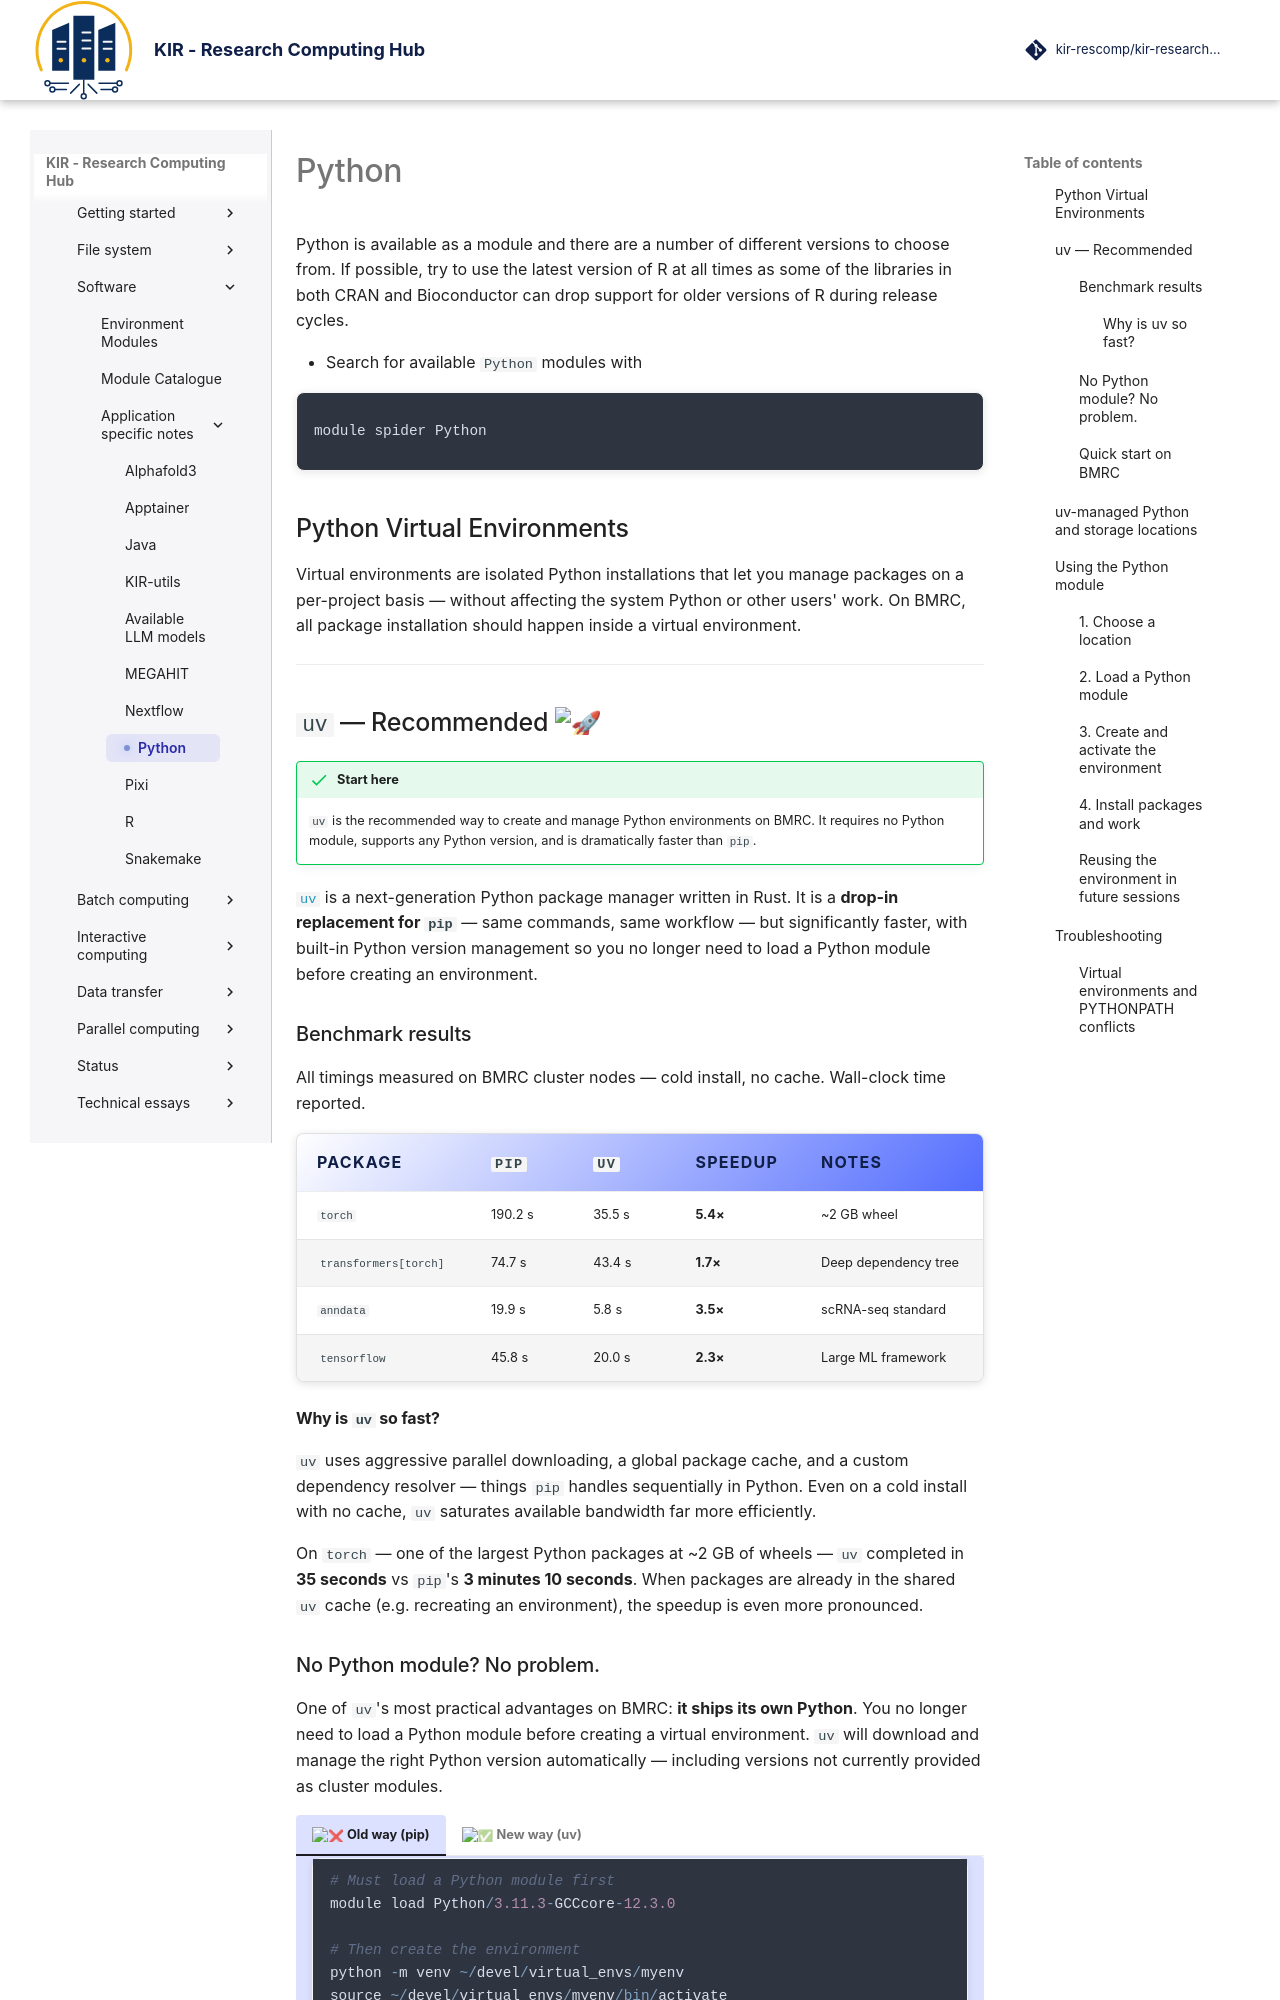

repository: kir-rescomp/kir-researchcomp-hub · page: software/application_specific_notes/Python/index.html · generator: mkdocs

# Python

Python is available as a module and there are a number of different versions to choose from. If possible, try to use the latest version of R
at all times as some of the libraries in both CRAN and Bioconductor can drop support for older versions of R during release cycles.

- Search for available `Python` modules with 

<div class="nord" markdown=1>
```py
module spider Python
```
</div>
## Python Virtual Environments

Virtual environments are isolated Python installations that let you manage packages on a per-project basis — without affecting the system Python or other users' work. On BMRC, all package installation should happen inside a virtual environment.

---

## `uv` — Recommended :rocket:

!!! success "Start here"
    `uv` is the recommended way to create and manage Python environments on BMRC. It requires no Python module, supports any Python version, and is dramatically faster than `pip`.

[`uv`](https://docs.astral.sh/uv/) is a next-generation Python package manager written in Rust. It is a **drop-in replacement for `pip`** — same commands, same workflow — but significantly faster, with built-in Python version management so you no longer need to load a Python module before creating an environment.

### Benchmark results

All timings measured on BMRC cluster nodes — cold install, no cache. Wall-clock time reported.

| Package               | `pip`   | `uv`   | Speedup  | Notes                |
| --------------------- | ------- | ------ | -------- | -------------------- |
| `torch`               | 190.2 s | 35.5 s | **5.4×** | ~2 GB wheel          |
| `transformers[torch]` | 74.7 s  | 43.4 s | **1.7×** | Deep dependency tree |
| `anndata`             | 19.9 s  | 5.8 s  | **3.5×** | scRNA-seq standard   |
| `tensorflow`          | 45.8 s  | 20.0 s | **2.3×** | Large ML framework   |

#### Why is `uv` so fast?

`uv` uses aggressive parallel downloading, a global package cache, and a custom dependency resolver — things `pip` handles sequentially in Python. Even on a cold install with no cache, `uv` saturates available bandwidth far more efficiently.

On `torch` — one of the largest Python packages at ~2 GB of wheels — `uv` completed in **35 seconds** vs `pip`'s **3 minutes 10 seconds**. When packages are already in the shared `uv` cache (e.g. recreating an environment), the speedup is even more pronounced.

### No Python module? No problem.

One of `uv`'s most practical advantages on BMRC: **it ships its own Python**. You no longer need to load a Python module before creating a virtual environment. `uv` will download and manage the right Python version automatically — including versions not currently provided as cluster modules.
<div class="nord" markdown=1>
=== ":x: Old way (pip)"
    
    ```py
    # Must load a Python module first
    module load Python/3.11.3-GCCcore-12.3.0
    
    # Then create the environment
    python -m venv ~/devel/virtual_envs/myenv
    source ~/devel/virtual_envs/myenv/bin/activate
    pip install numpy pandas
    
    # Limited to whatever version the cluster currently provides
    ```

=== ":white_check_mark: New way (uv)"

    ```py
    # No module load needed — uv manages Python for you
    uv venv ~/devel/virtual_envs/myenv --python 3.14
    source ~/devel/virtual_envs/myenv/bin/activate
    uv pip install numpy pandas
    
    # Python 3.14 downloaded automatically if not present
    ```
</div>
